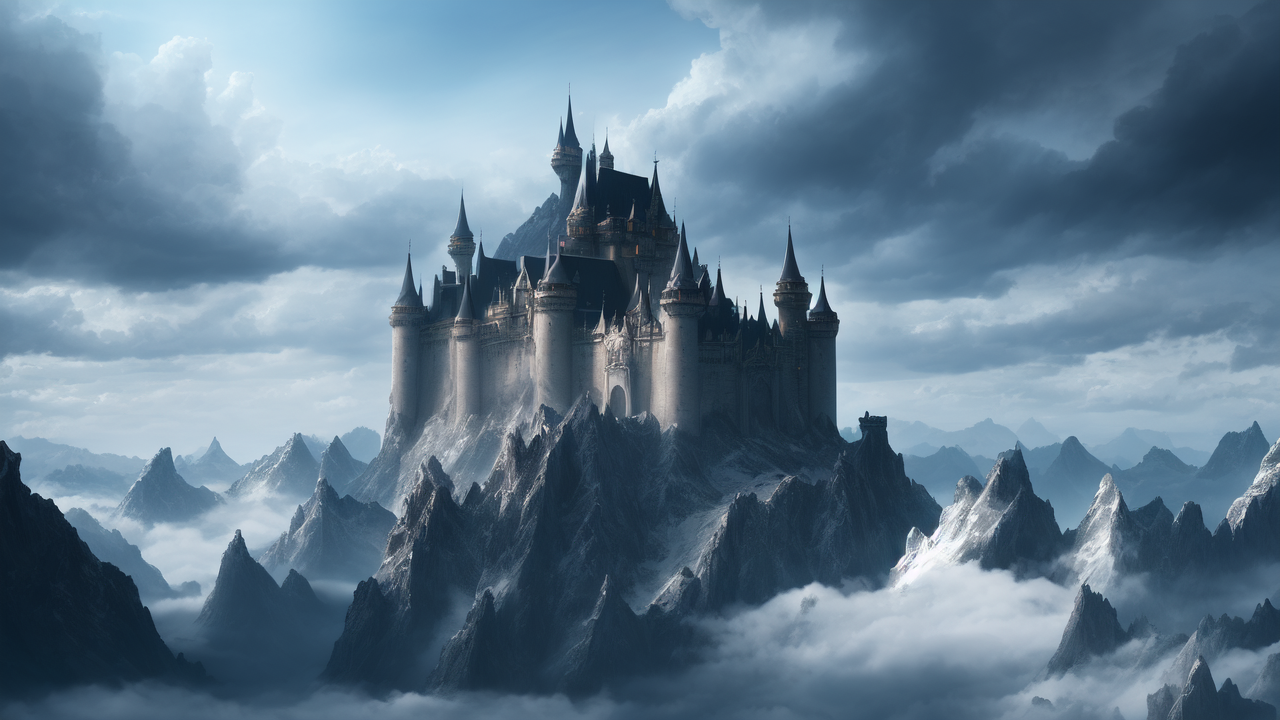
Generation parameters embedded in this image by AUTOMATIC1111 Stable Diffusion web UI or a fork of it (Forge, ...) (PNG 'parameters' text chunk):
fantasy mountains, clouds, castle, dark (photorealistic)
Steps: 30, Sampler: Euler a, CFG scale: 7, Seed: 3548878249, Size: 640x360, Model hash: 7f16bbcd80, Model: dreamshaper_4BakedVae, Denoising strength: 0.6, Hires upscale: 2, Hires upscaler: Latent